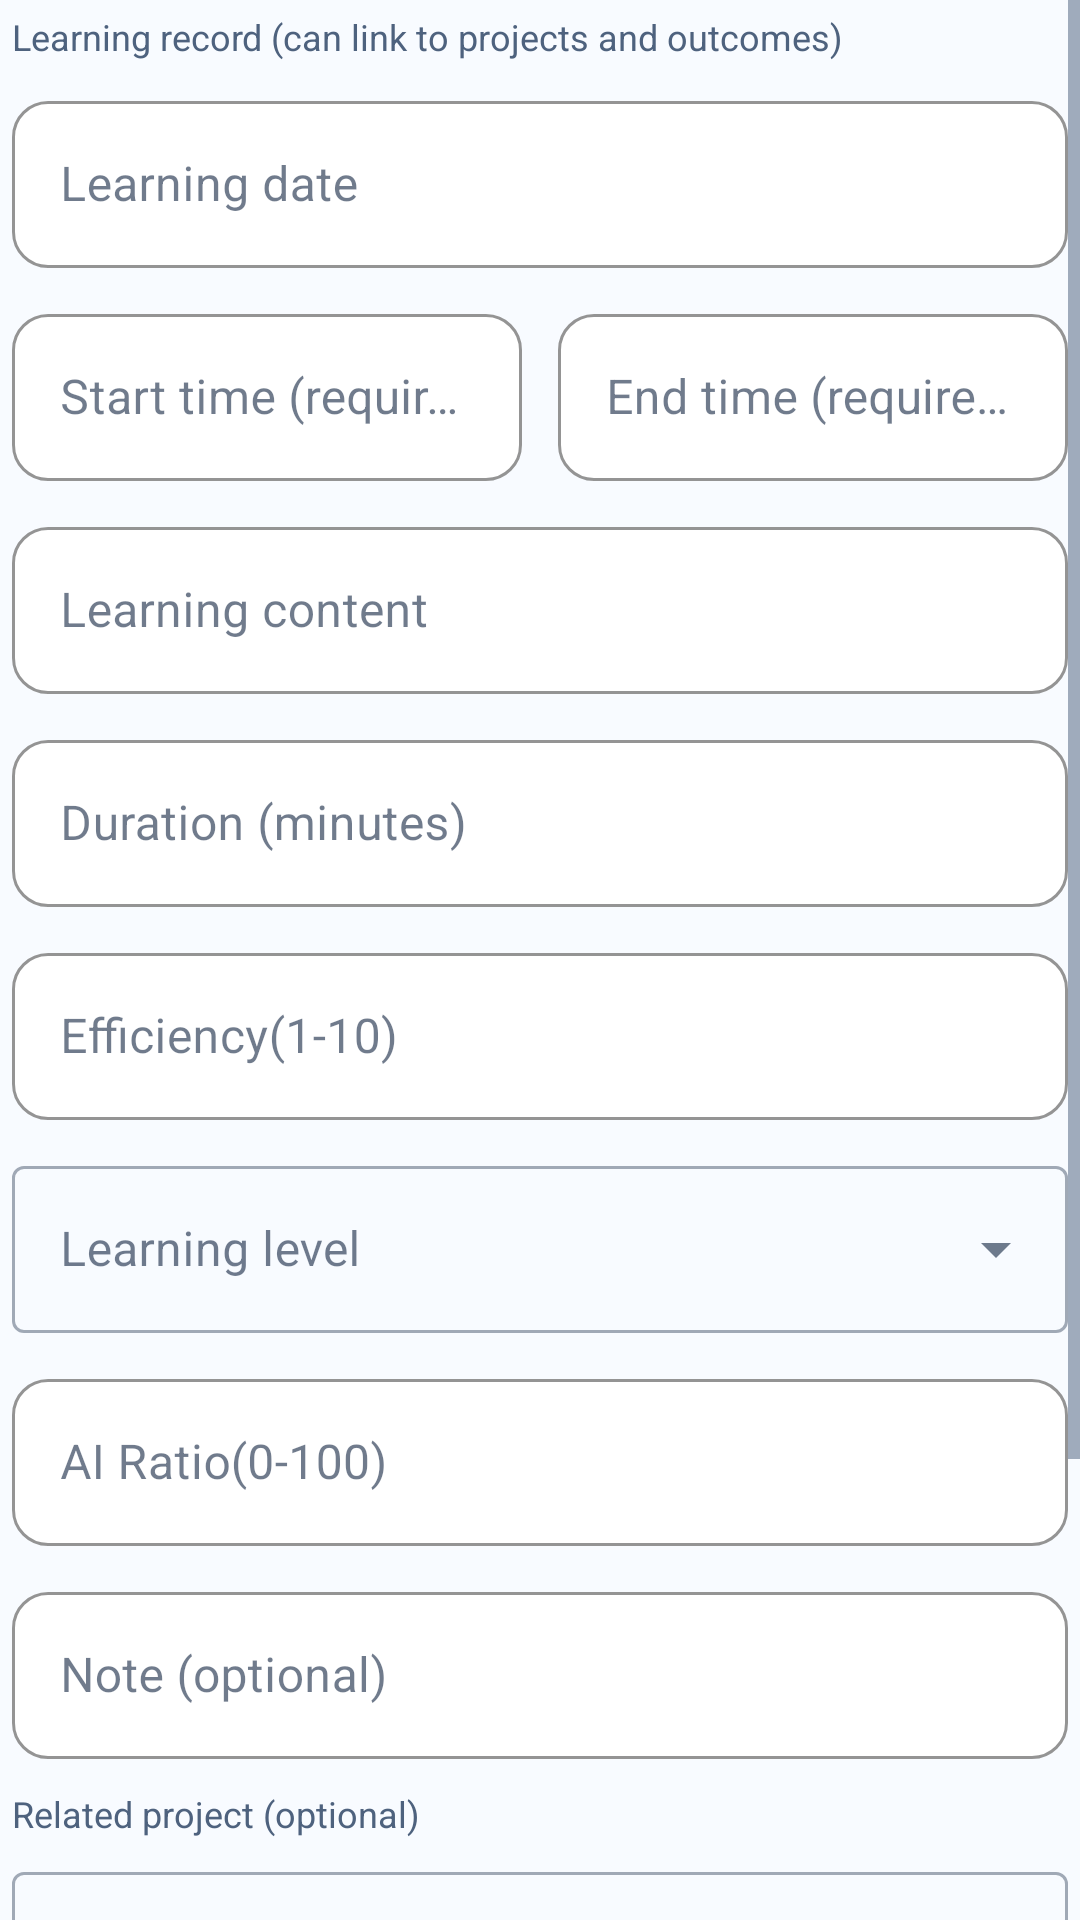

Write the Android layout XML for this screen, with the resource values it uses.
<!-- AndroidManifest.xml: application theme Theme.LifeOS -->
<!-- res/layout/form_learning.xml -->
<?xml version="1.0" encoding="utf-8"?>
<ScrollView
    xmlns:android="http://schemas.android.com/apk/res/android"
    xmlns:app="http://schemas.android.com/apk/res-auto"
    android:layout_width="match_parent"
    android:layout_height="match_parent">

    <LinearLayout
        android:layout_width="match_parent"
        android:layout_height="wrap_content"
        android:orientation="vertical"
        android:padding="4dp">

        <TextView
            android:layout_width="match_parent"
            android:layout_height="wrap_content"
            android:text="@string/form_learning_intro"
            android:textColor="@color/textSecondary"
            android:textSize="12sp"
            android:layout_marginBottom="8dp"/>

        <com.google.android.material.textfield.TextInputLayout
            style="@style/Widget.LifeOS.TextInputLayout"
            android:layout_width="match_parent"
            android:layout_height="wrap_content"
            android:hint="@string/form_learning_date_hint"
            android:layout_marginBottom="10dp">
            <com.google.android.material.textfield.TextInputEditText
                android:id="@+id/et_learning_date"
                android:layout_width="match_parent"
                android:layout_height="wrap_content"
                android:focusable="false"
                android:clickable="true"/>
        </com.google.android.material.textfield.TextInputLayout>

        <LinearLayout
            android:layout_width="match_parent"
            android:layout_height="wrap_content"
            android:orientation="horizontal"
            android:layout_marginBottom="10dp">

            <com.google.android.material.textfield.TextInputLayout
                style="@style/Widget.LifeOS.TextInputLayout"
                android:layout_width="0dp"
                android:layout_height="wrap_content"
                android:layout_weight="1"
                android:layout_marginEnd="6dp"
                android:hint="@string/form_learning_start_optional">
                <com.google.android.material.textfield.TextInputEditText
                    android:id="@+id/et_learning_start"
                    android:layout_width="match_parent"
                    android:layout_height="wrap_content"
                    android:focusable="false"
                    android:clickable="true"/>
            </com.google.android.material.textfield.TextInputLayout>

            <com.google.android.material.textfield.TextInputLayout
                style="@style/Widget.LifeOS.TextInputLayout"
                android:layout_width="0dp"
                android:layout_height="wrap_content"
                android:layout_weight="1"
                android:layout_marginStart="6dp"
                android:hint="@string/form_learning_end_optional">
                <com.google.android.material.textfield.TextInputEditText
                    android:id="@+id/et_learning_end"
                    android:layout_width="match_parent"
                    android:layout_height="wrap_content"
                    android:focusable="false"
                    android:clickable="true"/>
            </com.google.android.material.textfield.TextInputLayout>
        </LinearLayout>

        <com.google.android.material.textfield.TextInputLayout
            android:id="@+id/til_learning_content"
            style="@style/Widget.LifeOS.TextInputLayout"
            android:layout_width="match_parent"
            android:layout_height="wrap_content"
            android:hint="@string/form_learning_content_hint"
            android:layout_marginBottom="10dp">
            <com.google.android.material.textfield.TextInputEditText
                android:id="@+id/et_learning_content"
                android:layout_width="match_parent"
                android:layout_height="wrap_content"/>
        </com.google.android.material.textfield.TextInputLayout>

        <com.google.android.material.textfield.TextInputLayout
            android:id="@+id/til_learning_duration"
            style="@style/Widget.LifeOS.TextInputLayout"
            android:layout_width="match_parent"
            android:layout_height="wrap_content"
            android:hint="@string/form_learning_duration_hint"
            android:layout_marginBottom="10dp">
            <com.google.android.material.textfield.TextInputEditText
                android:id="@+id/et_learning_duration"
                android:layout_width="match_parent"
                android:layout_height="wrap_content"
                android:inputType="number"/>
        </com.google.android.material.textfield.TextInputLayout>

        <com.google.android.material.textfield.TextInputLayout
            style="@style/Widget.LifeOS.TextInputLayout"
            android:layout_width="match_parent"
            android:layout_height="wrap_content"
            android:hint="@string/form_learning_efficiency_hint"
            android:layout_marginBottom="10dp">
            <com.google.android.material.textfield.TextInputEditText
                android:id="@+id/et_learning_efficiency_score"
                android:layout_width="match_parent"
                android:layout_height="wrap_content"
                android:inputType="number"/>
        </com.google.android.material.textfield.TextInputLayout>

        <com.google.android.material.textfield.TextInputLayout
            android:id="@+id/til_learning_level"
            style="@style/Widget.MaterialComponents.TextInputLayout.OutlinedBox.ExposedDropdownMenu"
            android:layout_width="match_parent"
            android:layout_height="wrap_content"
            android:hint="@string/form_learning_level_hint"
            android:layout_marginBottom="10dp">
            <AutoCompleteTextView
                android:id="@+id/acv_learning_level"
                android:layout_width="match_parent"
                android:layout_height="wrap_content"
                android:inputType="none"/>
        </com.google.android.material.textfield.TextInputLayout>

        <com.google.android.material.textfield.TextInputLayout
            style="@style/Widget.LifeOS.TextInputLayout"
            android:layout_width="match_parent"
            android:layout_height="wrap_content"
            android:hint="@string/form_learning_ai_ratio_hint"
            android:layout_marginBottom="10dp">
            <com.google.android.material.textfield.TextInputEditText
                android:id="@+id/et_learning_ai_ratio"
                android:layout_width="match_parent"
                android:layout_height="wrap_content"
                android:inputType="number"/>
        </com.google.android.material.textfield.TextInputLayout>

        <com.google.android.material.textfield.TextInputLayout
            style="@style/Widget.LifeOS.TextInputLayout"
            android:layout_width="match_parent"
            android:layout_height="wrap_content"
            android:hint="@string/common_note_optional"
            android:layout_marginBottom="10dp">
            <com.google.android.material.textfield.TextInputEditText
                android:id="@+id/et_learning_note"
                android:layout_width="match_parent"
                android:layout_height="wrap_content"/>
        </com.google.android.material.textfield.TextInputLayout>

        <TextView
            android:layout_width="match_parent"
            android:layout_height="wrap_content"
            android:text="@string/form_related_project_optional"
            android:textColor="@color/textSecondary"
            android:textSize="12sp"
            android:layout_marginBottom="6dp"/>

        <com.google.android.material.textfield.TextInputLayout
            android:id="@+id/til_learning_project"
            style="@style/Widget.MaterialComponents.TextInputLayout.OutlinedBox.ExposedDropdownMenu"
            android:layout_width="match_parent"
            android:layout_height="wrap_content"
            android:hint="@string/form_bind_project_optional"
            android:layout_marginBottom="10dp">
            <AutoCompleteTextView
                android:id="@+id/et_learning_project"
                android:layout_width="match_parent"
                android:layout_height="wrap_content"
                android:inputType="none"/>
        </com.google.android.material.textfield.TextInputLayout>

        <TextView
            android:layout_width="wrap_content"
            android:layout_height="wrap_content"
            android:text="@string/form_tags_multi"
            android:textSize="13sp"
            android:textColor="@color/textSecondary"
            android:layout_marginBottom="6dp"/>

        <com.google.android.material.textfield.TextInputLayout
            style="@style/Widget.MaterialComponents.TextInputLayout.OutlinedBox.ExposedDropdownMenu"
            android:layout_width="match_parent"
            android:layout_height="wrap_content"
            android:layout_marginBottom="16dp"
            android:hint="@string/form_tags_multi_hint">

            <MultiAutoCompleteTextView
                android:id="@+id/acv_learning_tags"
                android:layout_width="match_parent"
                android:layout_height="wrap_content" />
        </com.google.android.material.textfield.TextInputLayout>

        <com.google.android.material.button.MaterialButton
            android:id="@+id/btn_submit_learning"
            style="@style/Widget.LifeOS.Button.Primary"
            android:layout_width="match_parent"
            android:layout_height="wrap_content"
            android:text="@string/form_save_learning"/>

    </LinearLayout>
</ScrollView>
<!-- resources referenced by this layout -->
<resources>
  <color name="textSecondary">#4E627E</color>
  <string name="common_note_optional">Note (optional)</string>
  <string name="form_bind_project_optional">Bind project (optional)</string>
  <string name="form_learning_ai_ratio_hint">AI Ratio(0-100)</string>
  <string name="form_learning_content_hint">Learning content</string>
  <string name="form_learning_date_hint">Learning date</string>
  <string name="form_learning_duration_hint">Duration (minutes)</string>
  <string name="form_learning_efficiency_hint">Efficiency(1-10)</string>
  <string name="form_learning_end_optional">End time (required)</string>
  <string name="form_learning_intro">Learning record (can link to projects and outcomes)</string>
  <string name="form_learning_level_hint">Learning level</string>
  <string name="form_learning_start_optional">Start time (required)</string>
  <string name="form_related_project_optional">Related project (optional)</string>
  <string name="form_save_learning">Save Learning Record</string>
  <string name="form_tags_multi">Tags (multi-select)</string>
  <string name="form_tags_multi_hint">Select tags (comma separated)</string>
  <style name="Widget.LifeOS.Button.Primary" parent="Widget.MaterialComponents.Button">
          <item name="backgroundTint">@color/lifeBlue</item>
          <item name="android:textColor">@color/textOnBlue</item>
          <item name="cornerRadius">12dp</item>
          <item name="android:minHeight">48dp</item>
          <item name="android:paddingTop">4dp</item>
          <item name="android:paddingBottom">4dp</item>
          <item name="android:paddingStart">14dp</item>
          <item name="android:paddingEnd">14dp</item>
          <item name="android:gravity">center</item>
          <item name="android:letterSpacing">0</item>
          <item name="android:includeFontPadding">true</item>
          <item name="android:textAllCaps">false</item>
      </style>
  <style name="Widget.LifeOS.TextInputLayout" parent="Widget.MaterialComponents.TextInputLayout.OutlinedBox">
          <item name="boxCornerRadiusTopStart">12dp</item>
          <item name="boxCornerRadiusTopEnd">12dp</item>
          <item name="boxCornerRadiusBottomStart">12dp</item>
          <item name="boxCornerRadiusBottomEnd">12dp</item>
          <item name="boxStrokeColor">@color/divider</item>
          <item name="hintTextColor">@color/textSecondary</item>
          <item name="boxBackgroundColor">@color/surfaceWhite</item>
      </style>
  <color name="lifeBlue">#1E56D9</color>
  <color name="textOnBlue">#FFFFFF</color>
  <color name="divider">#D8E4F8</color>
  <color name="surfaceWhite">#FFFFFF</color>
  <color name="lifeBlueDark">#1846B0</color>
  <color name="lifePurple">#3B66E6</color>
  <color name="lifePurpleLight">#5A84F7</color>
  <color name="bgGradientStart">#F8FBFF</color>
  <color name="textPrimary">#10233F</color>
  <color name="textHint">#7A8FAE</color>
  <style name="ShapeAppearance.LifeOS.MediumCard" parent="ShapeAppearance.MaterialComponents.MediumComponent">
          <item name="cornerSize">16dp</item>
      </style>
  <style name="ShapeAppearance.LifeOS.LargeCard" parent="ShapeAppearance.MaterialComponents.LargeComponent">
          <item name="cornerSize">20dp</item>
      </style>
</resources>
